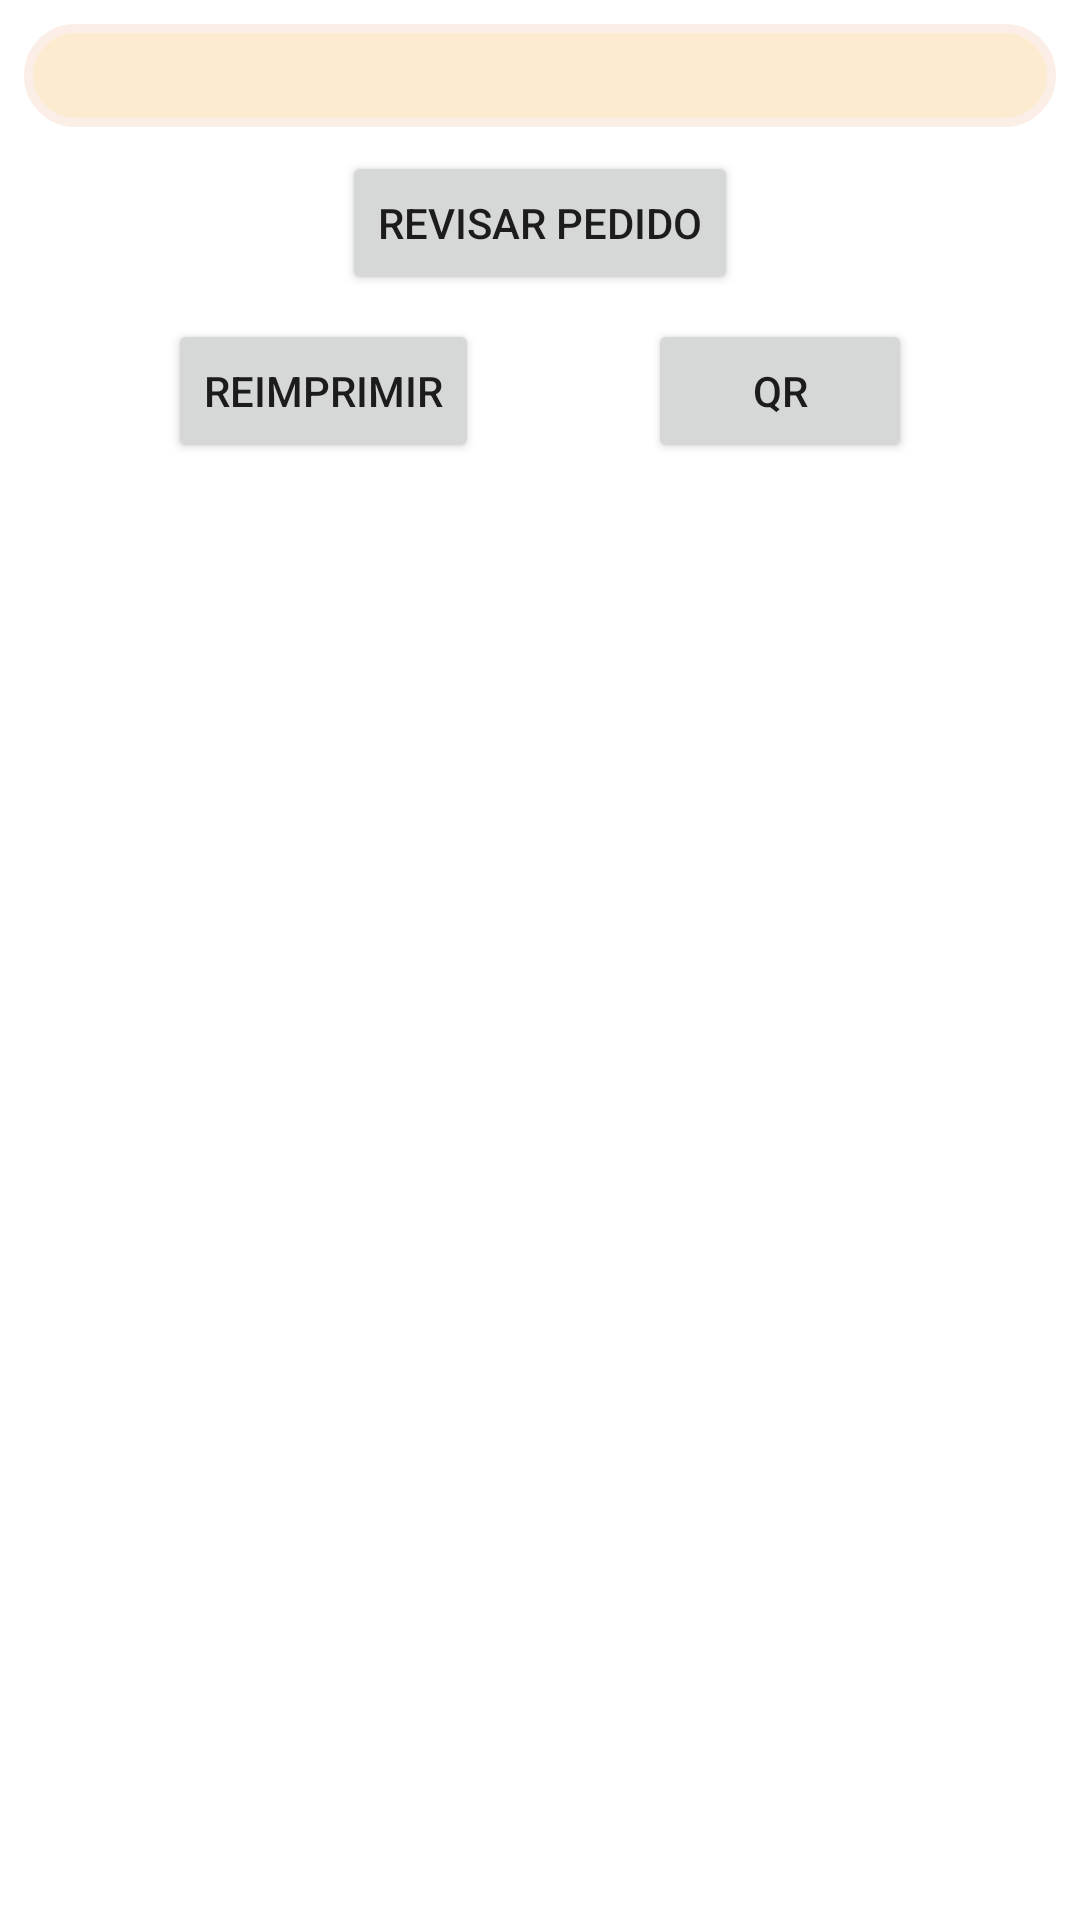

Reconstruct the res/layout file that produces this screen, plus the resources it refers to.
<!-- AndroidManifest.xml: fallback theme Theme.MaterialComponents.DayNight.NoActionBar -->
<!-- res/layout/activity_shop.xml -->
<androidx.constraintlayout.widget.ConstraintLayout xmlns:android="http://schemas.android.com/apk/res/android"
    xmlns:app="http://schemas.android.com/apk/res-auto"
    xmlns:tools="http://schemas.android.com/tools"
    android:layout_width="match_parent"
    android:layout_height="match_parent"
    android:layout_margin="8dp"
    android:orientation="vertical"
    tools:context="net.benoodle.empleado.ShopActivity">

    <TextView
        android:id="@+id/total"
        android:layout_width="0dp"
        android:layout_height="wrap_content"
        android:layout_margin="8dp"
        android:layout_marginStart="8dp"
        android:layout_marginTop="8dp"
        android:layout_marginEnd="8dp"
        android:background="@drawable/shape"
        android:textSize="24sp"
        app:layout_constraintEnd_toEndOf="parent"
        app:layout_constraintStart_toStartOf="parent"
        app:layout_constraintTop_toTopOf="parent" />

    <Button
        android:id="@+id/review"
        android:layout_width="wrap_content"
        android:layout_height="wrap_content"
        android:layout_marginTop="8dp"
        android:onClick="ShowCart"
        android:text="@string/review"
        android:textSize="14sp"
        app:layout_constraintEnd_toEndOf="parent"
        app:layout_constraintStart_toStartOf="parent"
        app:layout_constraintTop_toBottomOf="@+id/total" />

    <Button
        android:id="@+id/reprint"
        android:layout_width="wrap_content"
        android:layout_height="wrap_content"
        android:layout_marginTop="8dp"
        android:onClick="doReprint"
        android:text="@string/reprint"
        app:layout_constraintEnd_toStartOf="@+id/qr"
        app:layout_constraintHorizontal_bias="0.5"
        app:layout_constraintStart_toStartOf="parent"
        app:layout_constraintTop_toBottomOf="@+id/review" />

    <Button
        android:id="@+id/qr"
        android:layout_width="wrap_content"
        android:layout_height="wrap_content"
        android:onClick="doQr"
        android:text="QR"
        app:layout_constraintBottom_toBottomOf="@+id/reprint"
        app:layout_constraintEnd_toEndOf="parent"
        app:layout_constraintHorizontal_bias="0.5"
        app:layout_constraintStart_toEndOf="@+id/reprint"
        app:layout_constraintTop_toTopOf="@+id/reprint" />


    <ScrollView
        android:id="@+id/scrollView1"
        android:layout_width="379dp"
        android:layout_height="610dp"
        android:layout_marginTop="8dp"
        app:layout_constraintEnd_toEndOf="parent"
        app:layout_constraintStart_toStartOf="parent"
        app:layout_constraintTop_toBottomOf="@+id/reprint">

        <LinearLayout
            android:id="@+id/products"
            android:layout_width="match_parent"
            android:layout_height="wrap_content"
            android:orientation="vertical" />
    </ScrollView>

    <ScrollView
        android:id="@+id/scrollView5"
        android:layout_width="0dp"
        android:layout_height="0dp"
        android:layout_marginEnd="8dp"
        android:background="@drawable/menubar"
        android:visibility="gone"
        app:layout_constraintBottom_toBottomOf="parent"
        app:layout_constraintEnd_toEndOf="parent">

        <LinearLayout
            android:id="@+id/resumen"
            android:layout_width="match_parent"
            android:layout_height="wrap_content"
            android:orientation="vertical"
            android:paddingTop="24dp" />
    </ScrollView>

</androidx.constraintlayout.widget.ConstraintLayout>
<!-- resources referenced by this layout -->
<resources>
  <!-- drawable menubar (drawable-v24) -->
  <?xml version="1.0" encoding="UTF-8"?>
  <shape xmlns:android="http://schemas.android.com/apk/res/android">
      <solid android:color="@color/menubar"/>
      <stroke android:width="3dp" android:color="@color/menubar" />
  
      <padding android:left="1dp"
          android:top="1dp"
          android:right="1dp"
          android:bottom="1dp"
          />
  
      <corners android:bottomRightRadius="30dp"
          android:bottomLeftRadius="30dp"
          android:topLeftRadius="30dp"
          android:topRightRadius="30dp"/>
  </shape>
  <!-- drawable shape (drawable-v24) -->
  <?xml version="1.0" encoding="UTF-8"?>
  <shape xmlns:android="http://schemas.android.com/apk/res/android">
      <solid android:color="@color/products"/>
  
      <stroke android:width="3dp"
          android:color="@color/background"
          />
  
      <padding android:left="1dp"
          android:top="1dp"
          android:right="1dp"
          android:bottom="1dp"
          />
  
      <corners android:bottomRightRadius="30dp"
          android:bottomLeftRadius="30dp"
          android:topLeftRadius="30dp"
          android:topRightRadius="30dp"/>
  </shape>
  <string name="reprint">Reimprimir</string>
  <string name="review">Revisar pedido</string>
  <color name="menubar">#FAD7A0</color>
  <color name="products">#FDEBD0</color>
  <color name="background">#FBEEE6</color>
</resources>
